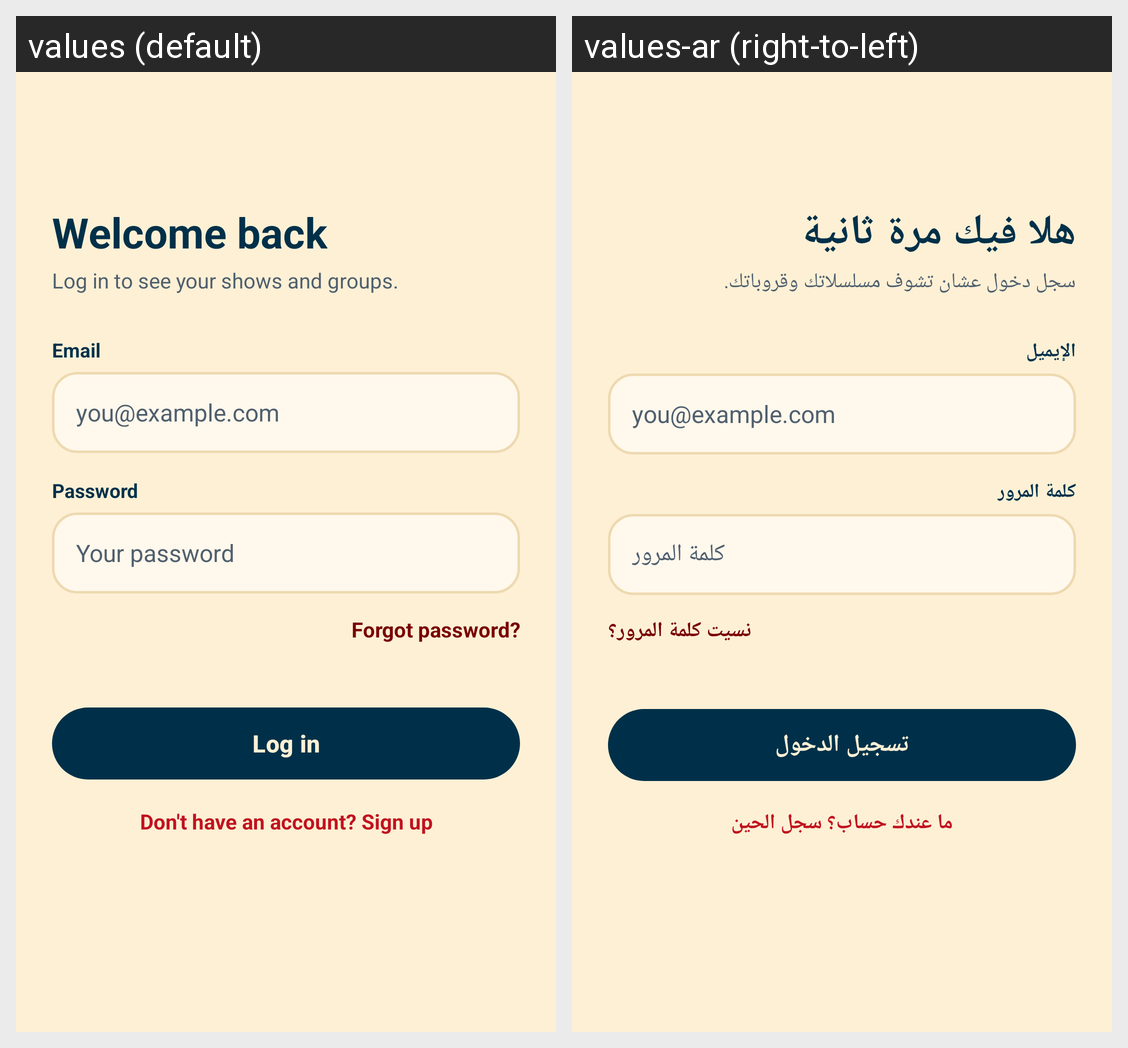

Here is an Android app screen in its default locale and in the app's own translations. Write out the translated-string differences for the strings that appear on this screen.
Android screen res/layout/activity_login.xml rendered under 2 locales, left to right: values (default), values-ar (right-to-left). Device: Nexus 5 (rendered at 1080×1920; each locale shown at half size, 540×960, under a caption strip naming it); theme Theme.WatchSync.
Strings drawn on this screen, with the default value and each locale's value (text and hints the layout hard-codes, and strings that could not be matched under every locale, appear in the picture but are not listed):

welcome_back
  values: Welcome back
  values-ar: هلا فيك مرة ثانية

log_in_to_see_your_shows
  values: Log in to see your shows and groups.
  values-ar: سجل دخول عشان تشوف مسلسلاتك وقروباتك.

email
  values: Email
  values-ar: الإيميل

you_example_com
  values: you@example.com
  values-ar: you@example.com

password
  values: Password
  values-ar: كلمة المرور

your_password
  values: Your password
  values-ar: كلمة المرور

forgot_password
  values: Forgot password?
  values-ar: نسيت كلمة المرور؟

log_in
  values: Log in
  values-ar: تسجيل الدخول

dont_have_an_account_sign_up
  values: Don't have an account? Sign up
  values-ar: ما عندك حساب؟ سجل الحين
